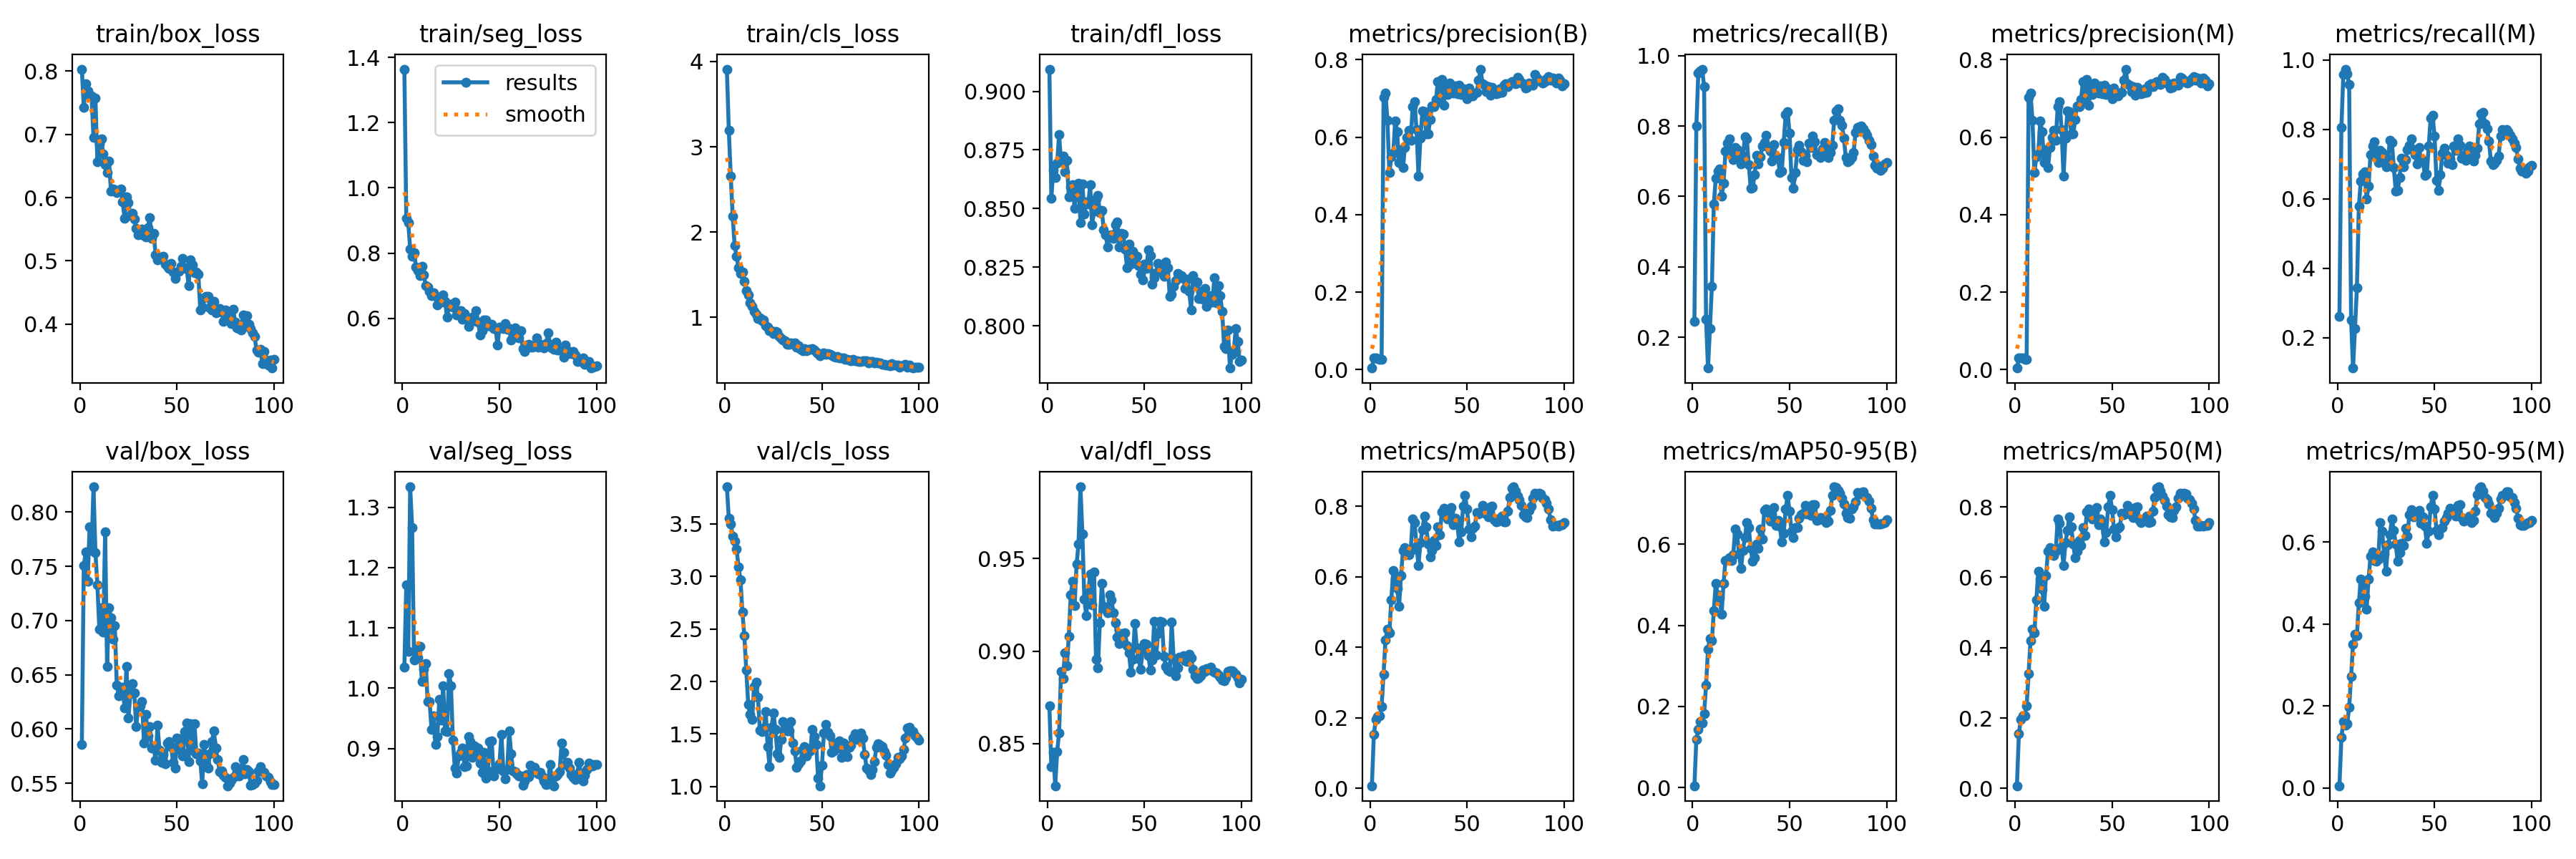

The table this chart was drawn from, first rows:
epoch, train/box_loss, train/seg_loss, train/cls_loss, train/dfl_loss, metrics/precision(B), metrics/recall(B), metrics/mAP50(B), metrics/mAP50-95(B), metrics/precision(M), metrics/recall(M), metrics/mAP50(M), metrics/mAP50-95(M), val/box_loss, val/seg_loss, val/cls_loss, val/dfl_loss, lr/pg0, lr/pg1, lr/pg2
1, 0.8031, 1.364, 3.911, 0.9094, 0.00399, 0.2442, 0.00734, 0.00444, 0.00423, 0.2606, 0.00742, 0.00511, 0.5857, 1.035, 3.853, 0.8706, 0.00015, 0.00015, 0.00015
2, 0.7421, 0.9067, 3.193, 0.8543, 0.03039, 0.7994, 0.1528, 0.1195, 0.03089, 0.8054, 0.1552, 0.1225, 0.7506, 1.171, 3.553, 0.8377, 0.0003069, 0.0003069, 0.0003069
3, 0.7804, 0.8936, 2.658, 0.8664, 0.02966, 0.9497, 0.196, 0.1432, 0.02998, 0.9577, 0.1969, 0.1612, 0.763, 1.062, 3.499, 0.8452, 0.0004607, 0.0004607, 0.0004607
4, 0.7687, 0.812, 2.182, 0.8634, 0.02907, 0.9574, 0.2042, 0.1626, 0.02986, 0.9738, 0.2056, 0.1534, 0.7364, 1.334, 3.383, 0.8273, 0.0006113, 0.0006113, 0.0006113
5, 0.7621, 0.7893, 1.841, 0.8693, 0.02706, 0.9616, 0.2049, 0.1585, 0.02707, 0.9598, 0.2065, 0.156, 0.7865, 1.266, 3.336, 0.8456, 0.0007587, 0.0007587, 0.0007587
6, 0.7602, 0.8018, 1.718, 0.8815, 0.02582, 0.9119, 0.2326, 0.1826, 0.02619, 0.9294, 0.2349, 0.1962, 0.7648, 1.047, 3.26, 0.8559, 0.000903, 0.000903, 0.000903
7, 0.6948, 0.7577, 1.579, 0.8699, 0.7035, 0.2505, 0.3245, 0.2533, 0.7035, 0.2505, 0.3254, 0.2723, 0.8234, 1.061, 3.092, 0.8889, 0.0009406, 0.0009406, 0.0009406
8, 0.7572, 0.7469, 1.518, 0.8723, 0.713, 0.1125, 0.4207, 0.341, 0.713, 0.1125, 0.4207, 0.3508, 0.7628, 1.05, 2.967, 0.8853, 0.0009307, 0.0009307, 0.0009307
9, 0.6565, 0.7315, 1.527, 0.8656, 0.6438, 0.2254, 0.4511, 0.3683, 0.6438, 0.2254, 0.4518, 0.3746, 0.7331, 1.07, 2.659, 0.8989, 0.0009208, 0.0009208, 0.0009208
10, 0.6843, 0.7592, 1.418, 0.8705, 0.5083, 0.3442, 0.4414, 0.3614, 0.5083, 0.3442, 0.4423, 0.3722, 0.6923, 1.012, 2.435, 0.892, 0.0009109, 0.0009109, 0.0009109
11, 0.6924, 0.7335, 1.313, 0.855, 0.5489, 0.5787, 0.5352, 0.437, 0.5489, 0.5787, 0.5352, 0.4516, 0.7121, 1.031, 2.106, 0.9079, 0.000901, 0.000901, 0.000901
12, 0.6688, 0.7009, 1.259, 0.8593, 0.5578, 0.6517, 0.6176, 0.5036, 0.5578, 0.6517, 0.6176, 0.5097, 0.6891, 1.041, 1.78, 0.9305, 0.0008911, 0.0008911, 0.0008911
13, 0.6515, 0.6949, 1.172, 0.8603, 0.6422, 0.6717, 0.5947, 0.4751, 0.6422, 0.6717, 0.5949, 0.495, 0.7819, 0.978, 1.687, 0.9376, 0.0008812, 0.0008812, 0.0008812
14, 0.6401, 0.6823, 1.129, 0.85, 0.6139, 0.6782, 0.5668, 0.4685, 0.6139, 0.6782, 0.5668, 0.4681, 0.6575, 0.978, 1.641, 0.9247, 0.0008713, 0.0008713, 0.0008713
15, 0.658, 0.6697, 1.071, 0.8587, 0.5342, 0.6004, 0.5163, 0.4276, 0.5342, 0.6004, 0.5169, 0.4368, 0.7118, 0.9314, 1.952, 0.9468, 0.0008614, 0.0008614, 0.0008614
16, 0.61, 0.6779, 1.036, 0.8609, 0.5681, 0.6365, 0.6048, 0.5032, 0.5681, 0.6365, 0.6054, 0.5089, 0.7024, 0.9544, 1.994, 0.9577, 0.0008515, 0.0008515, 0.0008515
17, 0.6135, 0.6662, 0.9815, 0.8439, 0.5209, 0.7279, 0.6744, 0.56, 0.5209, 0.7279, 0.6747, 0.565, 0.6829, 0.9072, 1.847, 0.9887, 0.0008416, 0.0008416, 0.0008416
18, 0.6124, 0.6412, 0.9909, 0.8606, 0.5727, 0.7513, 0.6837, 0.5625, 0.5727, 0.7513, 0.6834, 0.5752, 0.6952, 0.9202, 1.535, 0.9634, 0.0008317, 0.0008317, 0.0008317
19, 0.6084, 0.6636, 0.9591, 0.8478, 0.6, 0.7644, 0.6694, 0.5669, 0.6, 0.7644, 0.6694, 0.5546, 0.6405, 0.9815, 1.526, 0.9281, 0.0008218, 0.0008218, 0.0008218
20, 0.6108, 0.6502, 0.9693, 0.8527, 0.6185, 0.7192, 0.6624, 0.5594, 0.6185, 0.7192, 0.6624, 0.5526, 0.6307, 0.947, 1.557, 0.9193, 0.0008119, 0.0008119, 0.0008119
21, 0.6138, 0.6716, 0.9015, 0.8518, 0.5912, 0.7043, 0.6751, 0.5737, 0.5912, 0.7043, 0.6749, 0.5581, 0.6327, 1.004, 1.716, 0.9315, 0.000802, 0.000802, 0.000802
22, 0.5938, 0.6513, 0.8864, 0.8601, 0.6793, 0.7398, 0.765, 0.6374, 0.6793, 0.7398, 0.7662, 0.6474, 0.6386, 0.9293, 1.383, 0.9414, 0.0007921, 0.0007921, 0.0007921
23, 0.5677, 0.604, 0.8403, 0.8431, 0.6908, 0.7339, 0.7541, 0.6246, 0.6908, 0.7339, 0.7541, 0.6259, 0.6193, 0.9282, 1.19, 0.925, 0.0007822, 0.0007822, 0.0007822
24, 0.601, 0.6358, 0.8449, 0.849, 0.6189, 0.711, 0.6873, 0.5755, 0.6189, 0.711, 0.6873, 0.5706, 0.6577, 1.024, 1.564, 0.9426, 0.0007723, 0.0007723, 0.0007723
25, 0.5921, 0.6427, 0.8103, 0.8541, 0.5001, 0.6914, 0.6323, 0.5396, 0.5001, 0.6914, 0.6335, 0.5281, 0.6101, 1.004, 1.702, 0.8957, 0.0007624, 0.0007624, 0.0007624
26, 0.5721, 0.6337, 0.8357, 0.8556, 0.5981, 0.7146, 0.6977, 0.5851, 0.5981, 0.7146, 0.6977, 0.5929, 0.6328, 0.9137, 1.544, 0.8908, 0.0007525, 0.0007525, 0.0007525
27, 0.5755, 0.6489, 0.8271, 0.8482, 0.6671, 0.7692, 0.7337, 0.6167, 0.6671, 0.7692, 0.7337, 0.6181, 0.6416, 0.867, 1.316, 0.9154, 0.0007426, 0.0007426, 0.0007426
28, 0.5656, 0.6109, 0.7764, 0.8492, 0.6667, 0.7631, 0.772, 0.6531, 0.6667, 0.7631, 0.772, 0.6557, 0.633, 0.8587, 1.276, 0.9365, 0.0007327, 0.0007327, 0.0007327
29, 0.5509, 0.623, 0.7499, 0.8411, 0.6087, 0.6905, 0.7425, 0.6403, 0.6087, 0.6905, 0.7427, 0.6288, 0.6025, 0.8878, 1.449, 0.9243, 0.0007228, 0.0007228, 0.0007228
30, 0.5415, 0.6228, 0.731, 0.8389, 0.6083, 0.6225, 0.6939, 0.5905, 0.6083, 0.6225, 0.694, 0.5946, 0.6206, 0.8939, 1.62, 0.9225, 0.0007129, 0.0007129, 0.0007129
31, 0.5456, 0.5968, 0.7282, 0.8337, 0.6458, 0.6243, 0.6565, 0.5576, 0.6458, 0.6243, 0.6565, 0.5525, 0.6212, 0.9011, 1.592, 0.9206, 0.000703, 0.000703, 0.000703
32, 0.5498, 0.6142, 0.6826, 0.8386, 0.6812, 0.6611, 0.6748, 0.5675, 0.6812, 0.6611, 0.6748, 0.5738, 0.6256, 0.8696, 1.529, 0.9304, 0.0006931, 0.0006931, 0.0006931
33, 0.5406, 0.5993, 0.6811, 0.8388, 0.6784, 0.7172, 0.7044, 0.6013, 0.6784, 0.7172, 0.7044, 0.5972, 0.587, 0.8707, 1.533, 0.9275, 0.0006832, 0.0006832, 0.0006832
34, 0.5372, 0.5746, 0.6976, 0.8373, 0.6973, 0.6921, 0.6902, 0.5903, 0.6973, 0.6921, 0.6903, 0.5911, 0.6137, 0.92, 1.618, 0.9208, 0.0006733, 0.0006733, 0.0006733
35, 0.5529, 0.5875, 0.6931, 0.8431, 0.7443, 0.7123, 0.7419, 0.6383, 0.7443, 0.7123, 0.7419, 0.6337, 0.5934, 0.9111, 1.414, 0.9154, 0.0006634, 0.0006634, 0.0006634
36, 0.568, 0.6039, 0.7027, 0.8444, 0.691, 0.7426, 0.7189, 0.6137, 0.691, 0.7426, 0.7189, 0.6143, 0.6023, 0.8856, 1.34, 0.9074, 0.0006535, 0.0006535, 0.0006535
37, 0.5358, 0.5922, 0.6478, 0.8337, 0.7491, 0.7535, 0.7854, 0.6827, 0.7491, 0.7535, 0.7854, 0.6672, 0.5822, 0.9041, 1.181, 0.9039, 0.0006436, 0.0006436, 0.0006436
38, 0.5435, 0.6232, 0.6633, 0.8394, 0.6819, 0.7738, 0.7944, 0.6869, 0.6819, 0.7738, 0.7944, 0.6783, 0.5835, 0.8933, 1.215, 0.9095, 0.0006337, 0.0006337, 0.0006337
39, 0.5093, 0.589, 0.6261, 0.8391, 0.7324, 0.7417, 0.7816, 0.6788, 0.7324, 0.7417, 0.7816, 0.6605, 0.5712, 0.9004, 1.245, 0.9049, 0.0006238, 0.0006238, 0.0006238
40, 0.5016, 0.5497, 0.6096, 0.8328, 0.7098, 0.7281, 0.7653, 0.6567, 0.7098, 0.7281, 0.7653, 0.6633, 0.6038, 0.876, 1.352, 0.9097, 0.0006139, 0.0006139, 0.0006139
41, 0.505, 0.5611, 0.63, 0.8247, 0.7397, 0.7005, 0.7841, 0.6747, 0.7397, 0.7005, 0.7845, 0.674, 0.5806, 0.8608, 1.382, 0.9029, 0.000604, 0.000604, 0.000604
42, 0.5059, 0.5941, 0.6096, 0.8349, 0.7196, 0.7479, 0.798, 0.6912, 0.7196, 0.7479, 0.7982, 0.6769, 0.5694, 0.8941, 1.293, 0.899, 0.0005941, 0.0005941, 0.0005941
43, 0.5068, 0.5956, 0.6283, 0.8263, 0.7136, 0.7125, 0.7491, 0.6468, 0.7136, 0.7125, 0.7492, 0.6463, 0.5768, 0.8505, 1.362, 0.8887, 0.0005842, 0.0005842, 0.0005842
44, 0.4949, 0.5766, 0.6234, 0.8318, 0.7316, 0.7113, 0.7658, 0.6581, 0.7316, 0.7113, 0.766, 0.6617, 0.5682, 0.8624, 1.341, 0.8954, 0.0005743, 0.0005743, 0.0005743
45, 0.4913, 0.5764, 0.6333, 0.828, 0.7127, 0.6681, 0.7484, 0.6448, 0.7127, 0.6681, 0.7485, 0.638, 0.5873, 0.912, 1.541, 0.9148, 0.0005644, 0.0005644, 0.0005644
46, 0.4876, 0.5816, 0.6118, 0.8296, 0.7335, 0.6712, 0.6997, 0.605, 0.7335, 0.6712, 0.6997, 0.5966, 0.5881, 0.9129, 1.477, 0.9019, 0.0005545, 0.0005545, 0.0005545
47, 0.4961, 0.5675, 0.5877, 0.8257, 0.7108, 0.7532, 0.7276, 0.6266, 0.7108, 0.7532, 0.7277, 0.6269, 0.5835, 0.8548, 1.403, 0.896, 0.0005446, 0.0005446, 0.0005446
48, 0.4829, 0.5677, 0.5734, 0.8221, 0.7251, 0.8332, 0.8009, 0.6866, 0.7251, 0.8332, 0.801, 0.6856, 0.5689, 0.8693, 1.08, 0.8902, 0.0005347, 0.0005347, 0.0005347
49, 0.4723, 0.5177, 0.5523, 0.8197, 0.7171, 0.84, 0.8321, 0.7201, 0.7171, 0.84, 0.8322, 0.7143, 0.5639, 0.8664, 1.008, 0.9006, 0.0005248, 0.0005248, 0.0005248
50, 0.4824, 0.5737, 0.5749, 0.8265, 0.6999, 0.7803, 0.7929, 0.682, 0.6999, 0.7803, 0.7929, 0.6806, 0.5917, 0.8748, 1.207, 0.9042, 0.0005149, 0.0005149, 0.0005149
51, 0.4829, 0.5723, 0.5825, 0.8246, 0.7274, 0.6536, 0.7362, 0.6315, 0.7274, 0.6536, 0.7362, 0.6286, 0.5909, 0.9238, 1.51, 0.9037, 0.000505, 0.000505, 0.000505
52, 0.4911, 0.5681, 0.5643, 0.8325, 0.7102, 0.6241, 0.7144, 0.617, 0.7102, 0.6241, 0.7145, 0.6185, 0.5799, 0.8624, 1.592, 0.8977, 0.0004951, 0.0004951, 0.0004951
53, 0.5035, 0.5839, 0.5748, 0.83, 0.7073, 0.6689, 0.7385, 0.6403, 0.7073, 0.6689, 0.7387, 0.6321, 0.5748, 0.8497, 1.517, 0.8898, 0.0004852, 0.0004852, 0.0004852
54, 0.4885, 0.5669, 0.5622, 0.8179, 0.7144, 0.7325, 0.7432, 0.6411, 0.7144, 0.7325, 0.7433, 0.6351, 0.5976, 0.8656, 1.483, 0.895, 0.0004753, 0.0004753, 0.0004753
55, 0.489, 0.5688, 0.557, 0.8206, 0.7157, 0.7452, 0.7825, 0.6649, 0.7157, 0.7452, 0.7826, 0.6504, 0.6058, 0.9294, 1.329, 0.916, 0.0004654, 0.0004654, 0.0004654
56, 0.4603, 0.5329, 0.5413, 0.8227, 0.747, 0.726, 0.7788, 0.6729, 0.747, 0.726, 0.7789, 0.6594, 0.5698, 0.8916, 1.338, 0.8981, 0.0004555, 0.0004555, 0.0004555
57, 0.5019, 0.5457, 0.5337, 0.8266, 0.7757, 0.7022, 0.7836, 0.6768, 0.7757, 0.7022, 0.7839, 0.6701, 0.6051, 0.8629, 1.413, 0.9093, 0.0004456, 0.0004456, 0.0004456
58, 0.4934, 0.5714, 0.5407, 0.8256, 0.7379, 0.7159, 0.8035, 0.6955, 0.7379, 0.7159, 0.8039, 0.6815, 0.5801, 0.8612, 1.367, 0.9162, 0.0004357, 0.0004357, 0.0004357
59, 0.481, 0.5506, 0.5225, 0.8253, 0.7345, 0.6989, 0.7802, 0.6748, 0.7345, 0.6989, 0.7805, 0.6694, 0.6047, 0.8581, 1.433, 0.9155, 0.0004258, 0.0004258, 0.0004258
60, 0.4825, 0.5408, 0.5209, 0.8211, 0.7184, 0.752, 0.7867, 0.6807, 0.7184, 0.752, 0.7868, 0.6734, 0.5774, 0.8542, 1.28, 0.8971, 0.0004159, 0.0004159, 0.0004159
... 40 more rows
